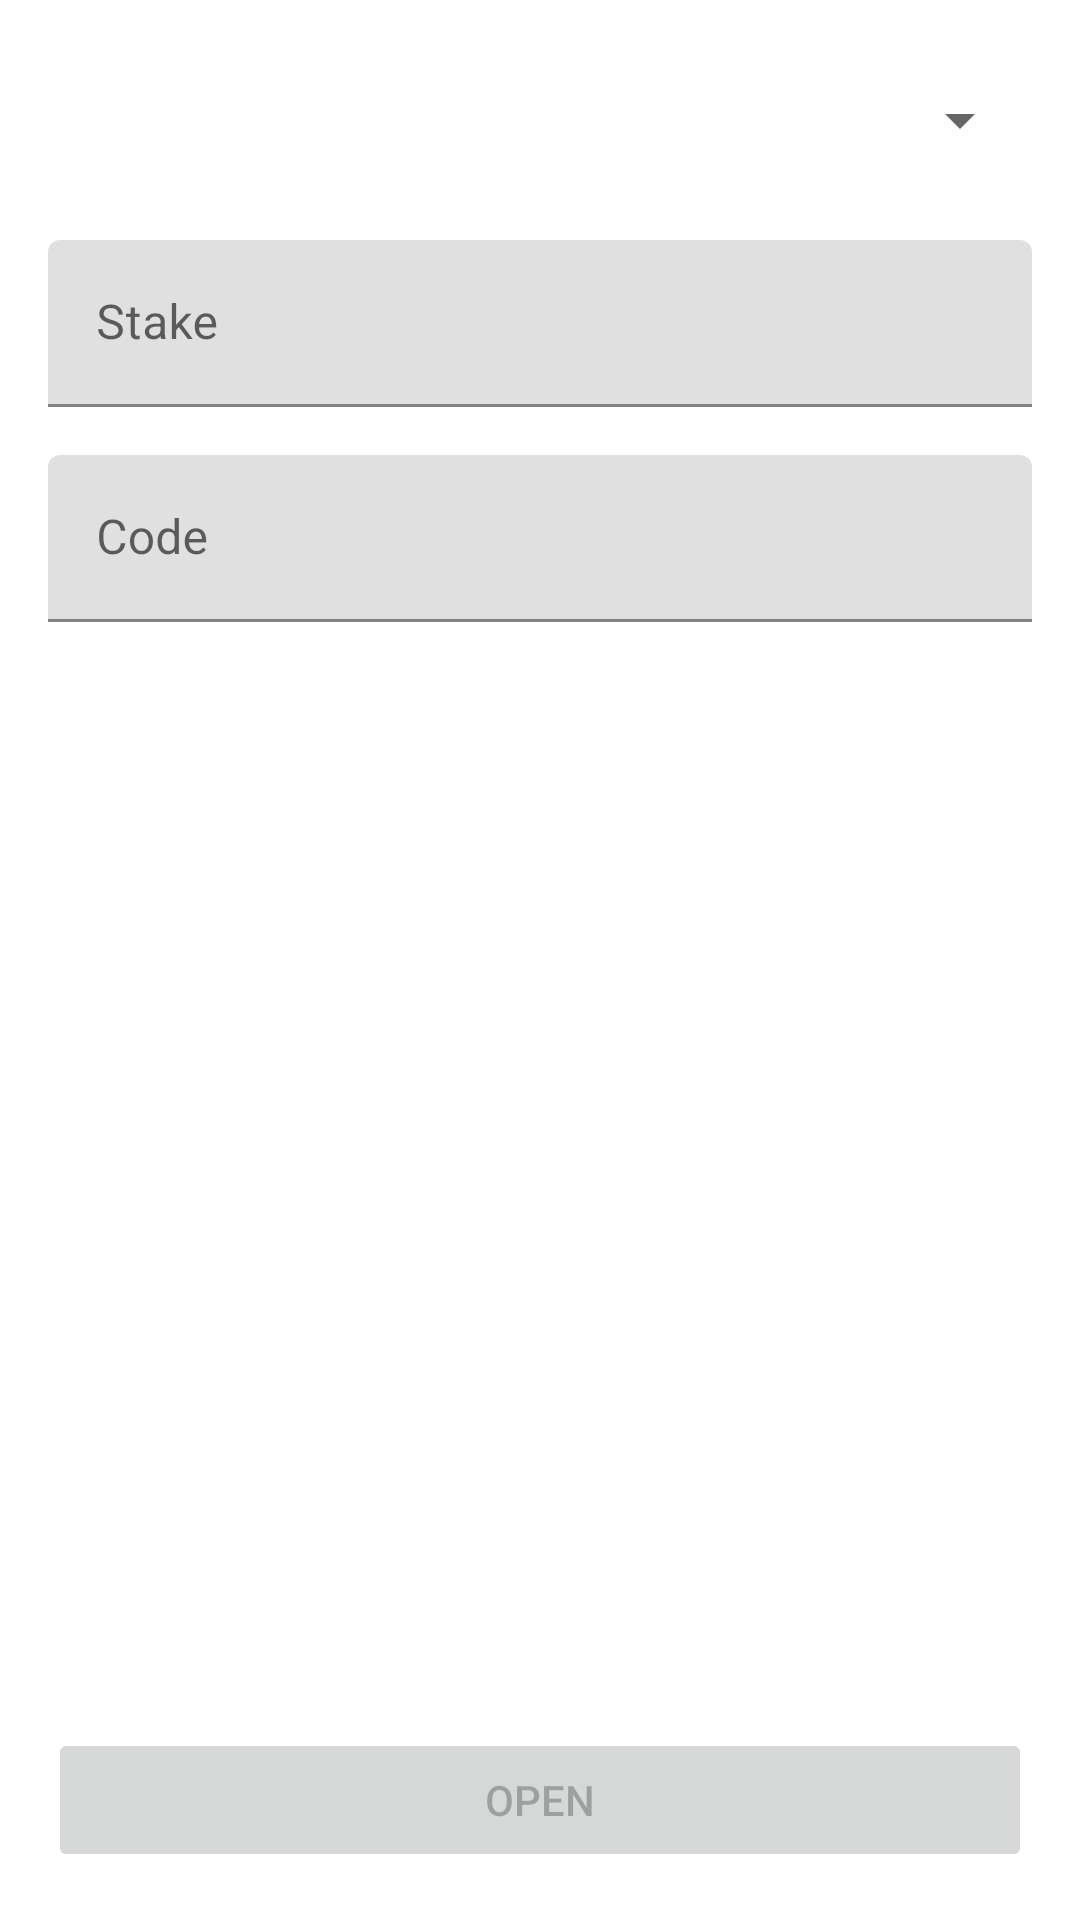

Write the Android layout XML for this screen, with the resource values it uses.
<!-- AndroidManifest.xml: application theme Theme.Lambo1 -->
<!-- res/layout/activity_main.xml -->
<?xml version="1.0" encoding="utf-8"?>
<androidx.constraintlayout.widget.ConstraintLayout xmlns:android="http://schemas.android.com/apk/res/android"
    xmlns:app="http://schemas.android.com/apk/res-auto"
    xmlns:tools="http://schemas.android.com/tools"
    android:id="@+id/parentLayout"
    android:layout_width="match_parent"
    android:layout_height="match_parent"
    tools:context=".MainActivity">

    <Spinner
        android:id="@+id/websiteSpinner"
        android:layout_width="match_parent"
        android:layout_height="wrap_content"
        android:layout_marginStart="16dp"
        android:layout_marginTop="16dp"
        android:layout_marginEnd="16dp"
        android:layout_weight="1"
        android:contentDescription="website"
        android:minHeight="48dp"
        app:layout_constraintEnd_toEndOf="parent"
        app:layout_constraintStart_toStartOf="parent"
        app:layout_constraintTop_toTopOf="parent" />

    <com.google.android.material.textfield.TextInputLayout
        android:id="@+id/stakeInputLayout"
        android:layout_width="match_parent"
        android:layout_height="wrap_content"
        android:layout_marginStart="16dp"
        android:layout_marginTop="16dp"
        android:layout_marginEnd="16dp"
        app:layout_constraintEnd_toEndOf="parent"
        app:layout_constraintStart_toStartOf="parent"
        app:layout_constraintTop_toBottomOf="@+id/websiteSpinner">

        <com.google.android.material.textfield.TextInputEditText
            android:id="@+id/stakeInput"
            android:layout_width="match_parent"
            android:layout_height="wrap_content"
            android:hint="Stake"
            android:inputType="numberDecimal" />
    </com.google.android.material.textfield.TextInputLayout>

    <com.google.android.material.textfield.TextInputLayout
        android:id="@+id/codeInputLayout"
        android:layout_width="match_parent"
        android:layout_height="wrap_content"
        android:layout_marginStart="16dp"
        android:layout_marginTop="16dp"
        android:layout_marginEnd="16dp"
        app:layout_constraintEnd_toEndOf="parent"
        app:layout_constraintStart_toStartOf="parent"
        app:layout_constraintTop_toBottomOf="@+id/stakeInputLayout">

        <com.google.android.material.textfield.TextInputEditText
            android:id="@+id/codeInput"
            android:layout_width="match_parent"
            android:layout_height="wrap_content"
            android:hint="Code"
            android:inputType="text"
            android:singleLine="true" />
    </com.google.android.material.textfield.TextInputLayout>

    <Button
        android:id="@+id/openButton"
        android:layout_width="0dp"
        android:layout_height="wrap_content"
        android:layout_marginStart="16dp"
        android:layout_marginEnd="16dp"
        android:layout_marginBottom="16dp"
        android:enabled="false"
        android:onClick="savePreferences"
        android:text="Open"
        app:layout_constraintBottom_toBottomOf="parent"
        app:layout_constraintEnd_toEndOf="parent"
        app:layout_constraintStart_toStartOf="parent" />

</androidx.constraintlayout.widget.ConstraintLayout>
<!-- resources referenced by this layout -->
<resources>
  <style name="Theme.Lambo1" parent="Theme.MaterialComponents.DayNight.DarkActionBar">
          
          <item name="colorPrimary">@color/purple_500</item>
          <item name="colorPrimaryVariant">@color/purple_700</item>
          <item name="colorOnPrimary">@color/white</item>
          
          <item name="colorSecondary">@color/teal_200</item>
          <item name="colorSecondaryVariant">@color/teal_700</item>
          <item name="colorOnSecondary">@color/black</item>
          
          <item name="android:statusBarColor" tools:targetApi="l">?attr/colorPrimaryVariant</item>
          
      </style>
  <!-- not gathered from this repository: default colours our renderer supplied (Android Studio template values) -->
  <color name="purple_500">#FF6200EE</color>
  <color name="purple_700">#FF3700B3</color>
  <color name="teal_200">#FF03DAC5</color>
  <color name="teal_700">#FF018786</color>
  <color name="black">#FF000000</color>
  <color name="white">#FFFFFFFF</color>
</resources>
